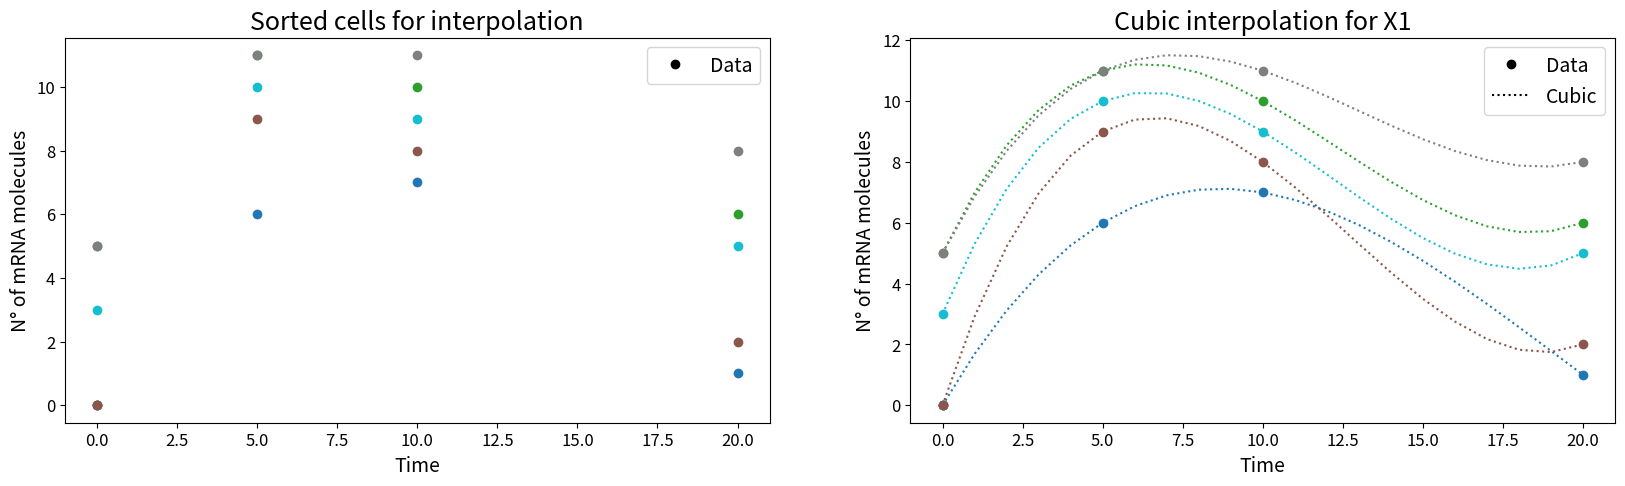

Python code for this plot:
# -*- coding: utf-8 -*-
"""
Created on Tue May 17 19:27:18 2022

[redacted]

Interpolation function for x1, when the actual matrix is delivered
"""

import numpy as np
from scipy.interpolate import interp1d
import random
from matplotlib import pyplot as plt
from matplotlib import cm

plt.rc('font', size=12)          # controls default text sizes
plt.rc('axes', titlesize=18)     # fontsize of the axes title
plt.rc('axes', labelsize=14)    # fontsize of the x and y labels
plt.rc('xtick', labelsize=12)    # fontsize of the tick labels
plt.rc('ytick', labelsize=12)    # fontsize of the tick labels
plt.rc('legend', fontsize=14)    # legend fontsize
plt.rc('figure', titlesize=20)  # fontsize of the figure title

def interpolate_x1(data, index_interpolate, type_interpolation):

    times = []
    x = []
    for timepoint in data:
        t = timepoint
        
        x_val = data[timepoint]
        x_val_int = x_val[:,index_interpolate]
        x_val_s = np.sort(x_val_int)
        
        times.append(t)
        x.append(x_val_s)
        
    # Cubic - spline
    x_array = np.array(x)
    times = list(map(int, times))
    f_c = interp1d(times, x_array, axis = 0, kind = type_interpolation) 
    
    t_start = times[0]
    t_stop = times[-1]
    steps = times[-1]
    dt = float(t_stop - t_start) / steps
    ts = np.arange(t_start, t_stop + dt, dt)

    x_interpolated = f_c(ts)
    
    return x_interpolated



def plot_interpolation(data, index_interpolate, n_cells):
    
    times = []
    x = []
    for timepoint in data:
        t = timepoint
        
        x_val = data[timepoint]
        x_val_int = x_val[:,index_interpolate]
        x_val_s = np.sort(x_val_int)
        
        times.append(t)
        x.append(x_val_s)
    

    # Cubic - spline
    x_array = np.array(x)
    n_cells_max = np.shape(x_array)[1]
    
    cells_sample = random.sample(range(0, n_cells_max), n_cells)
    
    x_array_sample = x_array[:, cells_sample]
    
    times = list(map(int, times))
    f_c = interp1d(times, x_array_sample, axis = 0, kind = 'cubic')
    f_l = interp1d(times, x_array_sample, axis = 0, kind = 'linear')
    f_q = interp1d(times, x_array_sample, axis = 0, kind = 'quadratic')
    
    t_start = times[0]
    t_stop = times[-1]
    steps = times[-1]
    dt = float(t_stop - t_start) / steps
    ts = np.arange(t_start, t_stop + dt, dt)

    x_interpolated_c = f_c(ts)
    x_interpolated_l = f_l(ts)
    x_interpolated_q = f_q(ts)
    
    
    plt.plot(times[0], x_array_sample[0,0], 'ko', label = 'Data')
    plt.plot(times[0], x_array_sample[0, 0], 'k-', label = 'Linear')
    plt.plot(times[0], x_array_sample[0, 0], 'k--', label = 'Quadratic')
    plt.plot(times[0], x_array_sample[0, 0], 'k:', label = 'Cubic')
    
    for cell in range(np.shape(x_array_sample)[1]):
        plt.plot(times, x_array_sample[:,cell], 'o', ts, x_interpolated_l[:,cell], '-', ts, x_interpolated_q[:,cell], '--', ts, x_interpolated_c[:,cell], ':')
        

    plt.legend(bbox_to_anchor=(1.0, 1.0)) 
    plt.xlabel('Time')
    plt.ylabel('Time')
    plt.title('Interpolation for X1')
        




def interpolate_x1_df(data, gene_interpolate, type_interpolation, dt):

    times = []
    x = []
    for timepoint in data:
        
        x_val = data[timepoint]
        
        x_val_int = x_val.loc[gene_interpolate,:]
        x_val_s = np.sort(x_val_int)
        
        times.append(timepoint)
        x.append(x_val_s)
        
    # Cubic - spline
    x_array = np.array(x)
    times = list(map(int, times))
    f_c = interp1d(times, x_array, axis = 0, kind = type_interpolation) 
    
    t_start = times[0]
    t_stop = times[-1]
    
    ts = np.arange(t_start, t_stop + dt, dt)

    x_interpolated = f_c(ts)
    
    return x_interpolated


def plot_interpolation_df(data, gene_interpolate, n_cells, dt):
    
    times = []
    x = []
    for timepoint in data:

        x_val = data[timepoint]
        
        x_val_int = x_val.loc[gene_interpolate,:]
        x_val_s = np.sort(x_val_int)
        
        times.append(timepoint)
        x.append(x_val_s)
    

    # Cubic - spline
    x_array = np.array(x)
    n_cells_max = np.shape(x_array)[1]
    
    cells_sample = random.sample(range(0, n_cells_max), n_cells)
    
    x_array_sample = x_array[:, cells_sample]
    
    times = list(map(int, times))
    f_c = interp1d(times, x_array_sample, axis = 0, kind = 'cubic')
    f_l = interp1d(times, x_array_sample, axis = 0, kind = 'linear')
    f_q = interp1d(times, x_array_sample, axis = 0, kind = 'quadratic')
    
    t_start = times[0]
    t_stop = times[-1]

    ts = np.arange(t_start, t_stop + dt, dt)

    x_interpolated_c = f_c(ts)
    x_interpolated_l = f_l(ts)
    x_interpolated_q = f_q(ts)
    

    colors = cm.get_cmap('tab10', n_cells).colors
    
    fig, ax = plt.subplots(1,  2, figsize=[20,5])

    ax[0].plot(times[0], x_array_sample[0,0], 'ko', label = 'Data')

    for cell in range(np.shape(x_array_sample)[1]):
        ax[0].plot(times, x_array_sample[:,cell], 'o', color=colors[cell])
        

    ax[0].legend(bbox_to_anchor=(1.0, 1.0)) 
    ax[0].set(xlabel='Time',ylabel='N° of mRNA molecules',title='Sorted cells for interpolation')

    
    

    # plt.plot(times[0], x_array_sample[0,0], 'ko', label = 'Data')
    # plt.plot(times[0], x_array_sample[0, 0], 'k-', label = 'Linear')
    # plt.plot(times[0], x_array_sample[0, 0], 'k--', label = 'Quadratic')
    # plt.plot(times[0], x_array_sample[0, 0], 'k:', label = 'Cubic')
    

    # for cell in range(np.shape(x_array_sample)[1]):
    #     plt.plot(times, x_array_sample[:,cell], 'o', color=colors[cell])
    #     plt.plot(ts, x_interpolated_l[:,cell], '-', color=colors[cell])
    #     plt.plot(ts, x_interpolated_q[:,cell], '--', color=colors[cell])
    #     plt.plot(ts, x_interpolated_c[:,cell], ':', color=colors[cell])

           
    # plt.legend(bbox_to_anchor=(1.0, 1.0)) 
    # plt.xlabel('Time')
    # plt.ylabel('N° of mRNA molecules')
    # plt.title('All interpolations for X1')
    # plt.show()
    

    ax[1].plot(times[0], x_array_sample[0,0], 'ko', label = 'Data')
    ax[1].plot(times[0], x_array_sample[0, 0], 'k:', label = 'Cubic')
    

    for cell in range(np.shape(x_array_sample)[1]):
        ax[1].plot(times, x_array_sample[:,cell], 'o', color=colors[cell])
        ax[1].plot(ts, x_interpolated_c[:,cell], ':', color=colors[cell])
        

    ax[1].legend(bbox_to_anchor=(1.0, 1.0)) 
    ax[1].set(xlabel='Time',ylabel='N° of mRNA molecules',title='Cubic interpolation for X1')
    plt.show()


if __name__ == '__main__':
    import pandas as pd
    
    d1 = pd.DataFrame({"x1": np.random.randint(0, 10, 5), "x2": np.random.randint(0, 10, 5)}).T
    d2 = pd.DataFrame({"x1": np.random.randint(5, 15, 5), "x2": np.random.randint(0, 10, 5)}).T
    d3 = pd.DataFrame({"x1": np.random.randint(5, 20, 5), "x2": np.random.randint(5, 20, 5)}).T
    d4 = pd.DataFrame({"x1": np.random.randint(0, 10, 5), "x2": np.random.randint(0, 10, 5)}).T
    
    
    expression = {'0': d1, '5':d2, '10':d3, '20': d4}
    plot_interpolation_df(expression, 'x1', 5, 1)
    
    
    
# x_interpolated = interpolate_x1(expression, 0, 'cubic')
# plot_interpolation(expression, 0, 5)




# x_interpolated_df = interpolate_x1_df(expression, 'x1', 'cubic', 1)
# plot_interpolation_df(expression, 'x1', 5, 1)















